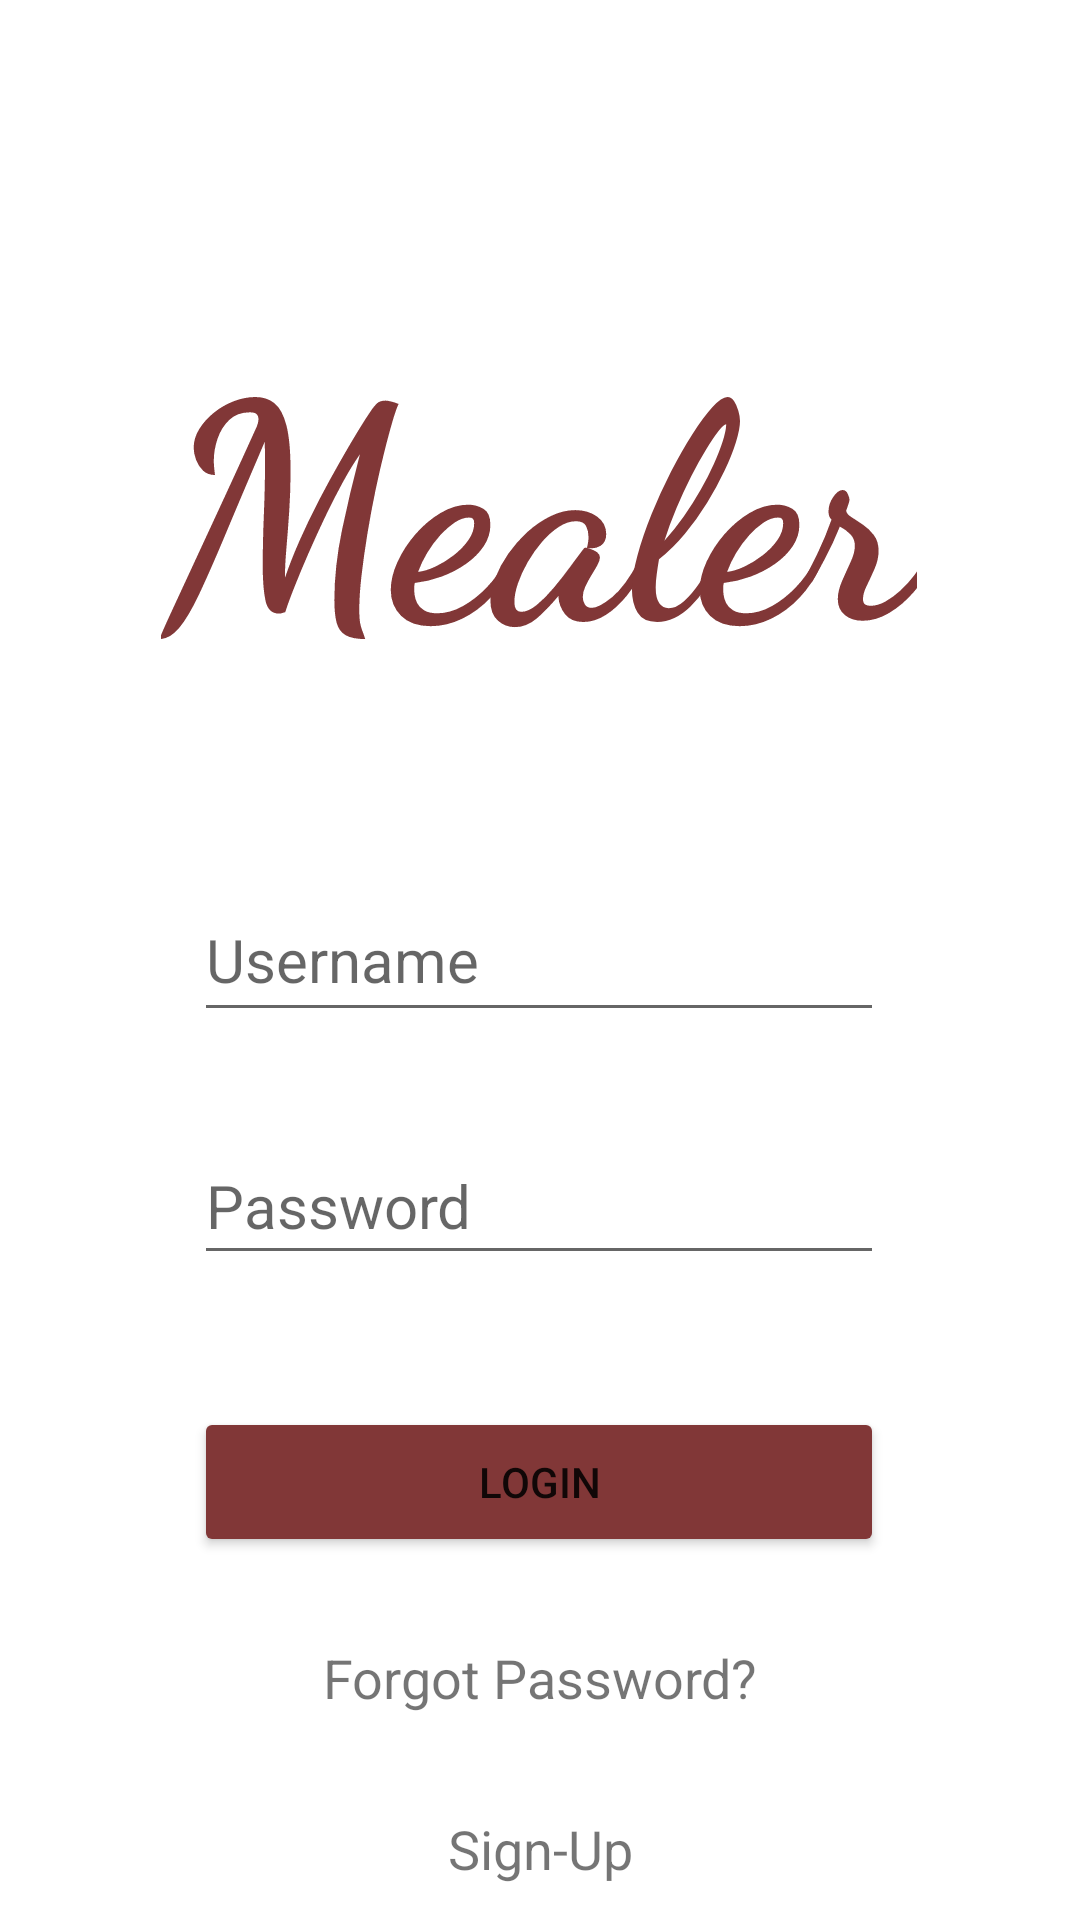

Reconstruct the res/layout file that produces this screen, plus the resources it refers to.
<!-- AndroidManifest.xml: application theme Theme.MealerApp -->
<!-- res/layout/login_page.xml -->
<?xml version="1.0" encoding="utf-8"?>
<androidx.constraintlayout.widget.ConstraintLayout xmlns:android="http://schemas.android.com/apk/res/android"
    xmlns:app="http://schemas.android.com/apk/res-auto"
    xmlns:tools="http://schemas.android.com/tools"
    android:layout_width="match_parent"
    android:layout_height="match_parent"
    tools:context=".HomePage">

    <TextView
        android:id="@+id/mealer_header"
        android:layout_width="wrap_content"
        android:layout_height="wrap_content"
        android:fontFamily="cursive"
        android:text="@string/mealer"
        android:textAlignment="center"
        android:textAllCaps="false"
        android:textAppearance="@style/TextAppearance.AppCompat.Large"
        android:textColor="@color/brandy"
        android:textSize="100sp"
        android:textStyle="bold"
        app:layout_constraintBottom_toBottomOf="parent"
        app:layout_constraintEnd_toEndOf="parent"
        app:layout_constraintHorizontal_bias="0.496"
        app:layout_constraintStart_toStartOf="parent"
        app:layout_constraintTop_toTopOf="parent"
        app:layout_constraintVertical_bias="0.189" />

    <Button
        android:id="@+id/login_button"
        android:layout_width="230dp"
        android:layout_height="50dp"
        android:layout_marginTop="44dp"
        android:backgroundTint="@color/brandy"
        android:text="@string/login"

        app:layout_constraintEnd_toEndOf="parent"
        app:layout_constraintHorizontal_bias="0.497"
        app:layout_constraintStart_toStartOf="parent"
        app:layout_constraintTop_toBottomOf="@+id/textView5" />

    <EditText
        android:id="@+id/textView3"
        android:layout_width="230dp"
        android:layout_height="51dp"
        android:layout_marginTop="60dp"
        android:autofillHints="@string/user_name"
        android:hint="@string/user_name"
        android:inputType="textEmailAddress"
        android:textSize="20sp"
        app:layout_constraintEnd_toEndOf="parent"
        app:layout_constraintHorizontal_bias="0.497"
        app:layout_constraintStart_toStartOf="parent"
        app:layout_constraintTop_toBottomOf="@+id/mealer_header" />

    <EditText
        android:id="@+id/textView5"
        android:layout_width="230dp"
        android:layout_height="49dp"
        android:layout_marginTop="32dp"
        android:autofillHints="@string/password"
        android:hint="@string/password"
        android:inputType="textPassword"
        android:textSize="20sp"
        app:layout_constraintEnd_toEndOf="parent"
        app:layout_constraintHorizontal_bias="0.497"
        app:layout_constraintStart_toStartOf="parent"
        app:layout_constraintTop_toBottomOf="@+id/textView3" />

    <TextView
        android:id="@+id/textView6"
        android:layout_width="wrap_content"
        android:layout_height="wrap_content"
        android:layout_marginTop="28dp"
        android:clickable="true"
        android:text="@string/forgot_password"
        android:textSize="18sp"
        app:layout_constraintEnd_toEndOf="parent"
        app:layout_constraintStart_toStartOf="parent"
        app:layout_constraintTop_toBottomOf="@+id/login_button" />

    <TextView
        android:id="@+id/textView7"
        android:layout_width="wrap_content"
        android:layout_height="wrap_content"
        android:layout_marginTop="32dp"
        android:clickable="true"
        android:text="@string/register"
        android:textSize="18sp"
        app:layout_constraintBottom_toBottomOf="parent"
        app:layout_constraintEnd_toEndOf="parent"
        app:layout_constraintStart_toStartOf="parent"
        app:layout_constraintTop_toBottomOf="@+id/textView6"
        app:layout_constraintVertical_bias="0.054" />
</androidx.constraintlayout.widget.ConstraintLayout>
<!-- resources referenced by this layout -->
<resources>
  <color name="brandy">#813737</color>
  <string name="forgot_password">Forgot Password?</string>
  <string name="login">Login</string>
  <string name="mealer">Mealer</string>
  <string name="password">Password</string>
  <string name="register">Sign-Up</string>
  <string name="user_name">Username</string>
  <style name="Theme.MealerApp" parent="Theme.MaterialComponents.DayNight.DarkActionBar">
          
          <item name="colorPrimary">@color/purple_500</item>
          <item name="colorPrimaryVariant">@color/purple_700</item>
          <item name="colorOnPrimary">@color/white</item>
          
          <item name="colorSecondary">@color/teal_200</item>
          <item name="colorSecondaryVariant">@color/teal_700</item>
          <item name="colorOnSecondary">@color/black</item>
          
          <item name="android:statusBarColor" tools:targetApi="l">?attr/colorPrimaryVariant</item>
          
      </style>
  <color name="purple_500">#FF6200EE</color>
  <color name="purple_700">#FF3700B3</color>
  <color name="white">#FFFFFFFF</color>
      /* Colour palette generated from Coolors.com */
  <color name="teal_200">#FF03DAC5</color>
  <color name="teal_700">#FF018786</color>
  <color name="black">#FF000000</color>
</resources>
